The GitHub repository Losabit/Instrument-Classification contains a labelled image folder "dataset" with 3 categories: guitar, piano, saxo. Examples follow, each with its label.

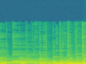
Label: guitar

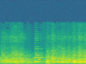
Label: saxo

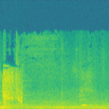
Label: piano

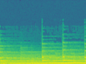
Label: piano

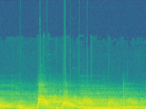
Label: guitar

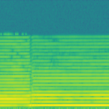
Label: saxo
